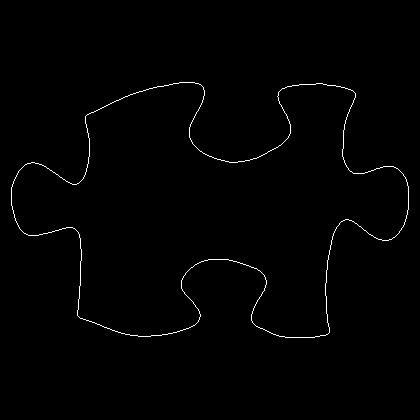

The data file committed next to this chart (first rows):
11, 187
11, 188
11, 189
11, 190
11, 191
11, 192
11, 193
11, 194
11, 195
11, 196
11, 197
11, 198
11, 199
11, 200
11, 201
11, 202
11, 203
11, 204
11, 205
12, 206
12, 207
12, 208
12, 209
13, 210
13, 211
13, 212
13, 213
14, 214
14, 215
14, 216
14, 217
15, 218
15, 219
15, 220
16, 221
16, 222
17, 223
17, 224
18, 225
18, 226
19, 227
19, 228
20, 229
21, 230
22, 231
23, 232
24, 233
25, 233
26, 234
27, 234
28, 235
29, 235
30, 235
31, 235
32, 235
33, 235
34, 235
35, 235
36, 235
37, 235
38, 235
... 1,387 more rows
